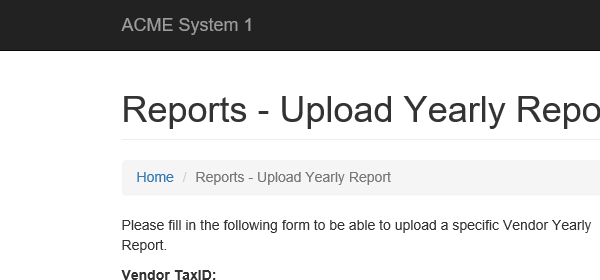
Task: UiPath_REFrameWork Template
Workflow: UploadReport

Step 1: Attach Browser 'iexplore.exe ACME' in window 'ACME System 1*'

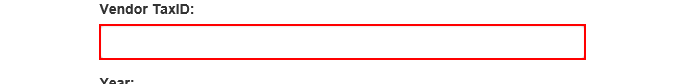
Step 2: type [Vendor_TaxID] into the text box

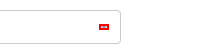
Step 3: click on the element

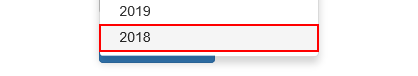
Step 4: click on the link

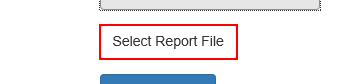
Step 5: click on the label 'Select Report File'

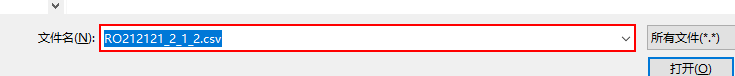
Step 6: type "[in_Config("Month_Report_Save_Path").ToString.Trim + Vendor_TaxID.Trim + "_" + Year.ToString.Trim + ".csv"]" in window '选择要加载的文件' (iexplore.exe)

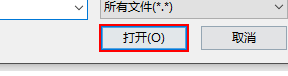
Step 7: click in window '选择要加载的文件' (iexplore.exe)

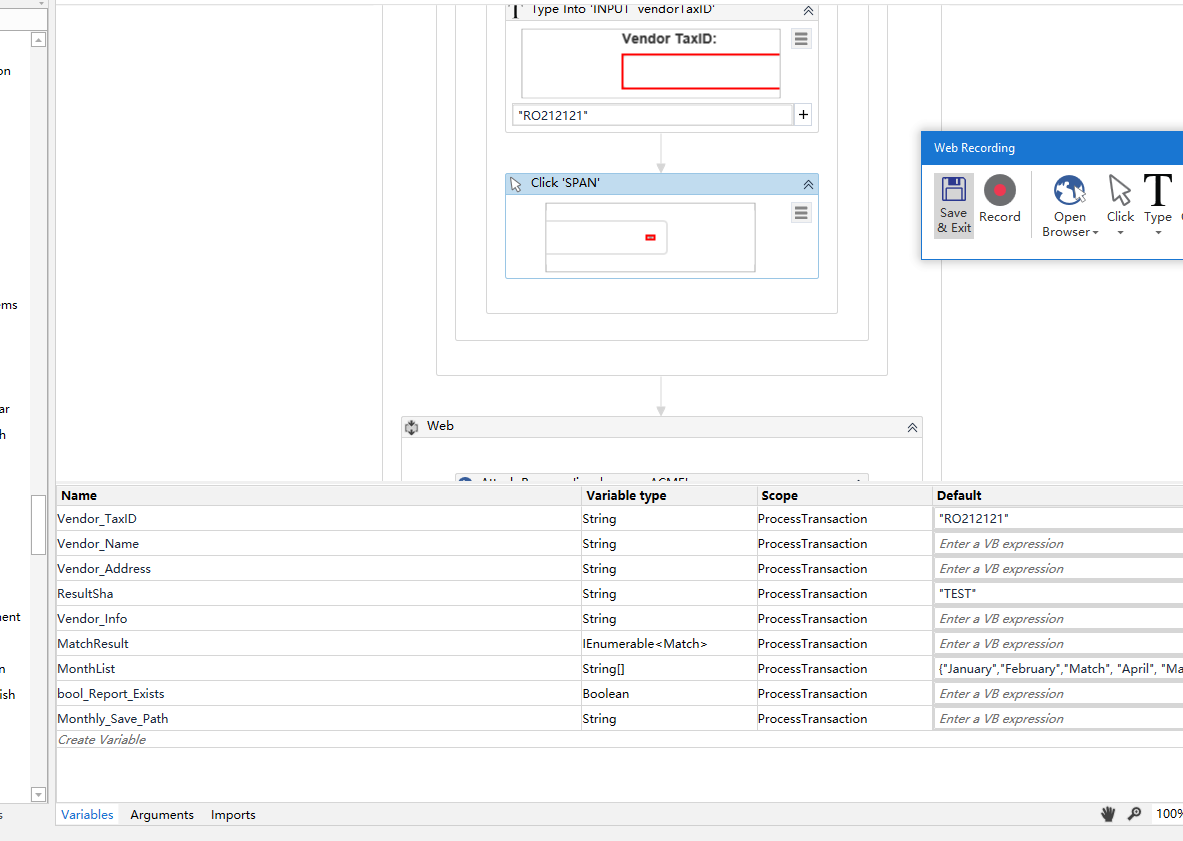
Step 8: Attach Browser 'ACMESyste Page' in window 'ACME System 1 - Reports - Upload Yearly Report'

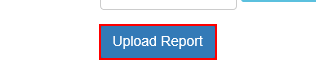
Step 9: click on the button

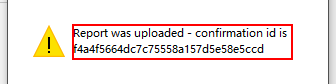
Step 10: get-text in window '来自网页的消息' (iexplore.exe)

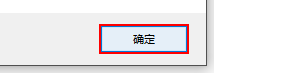
Step 11: click in window '来自网页的消息' (iexplore.exe)